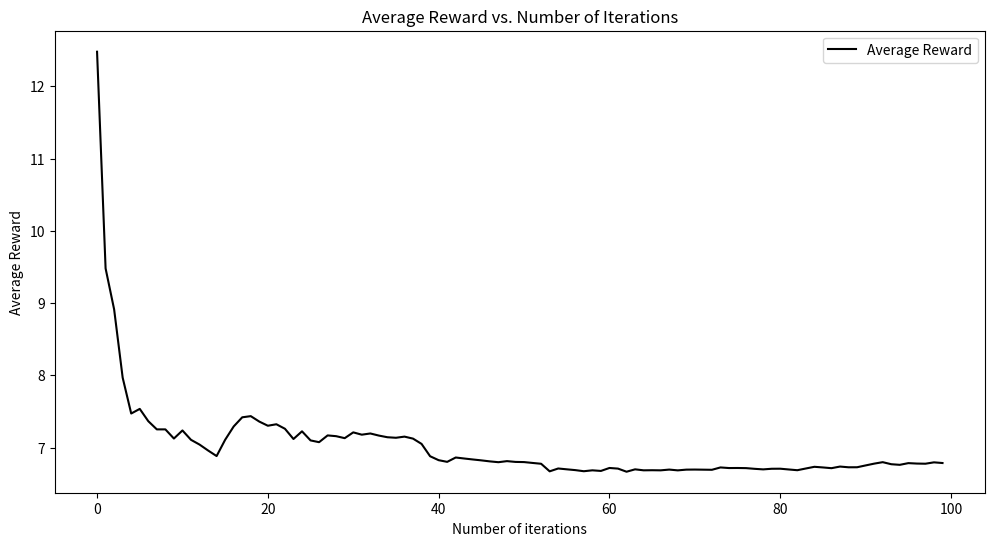

The matplotlib source for this figure:
import random
import math
import matplotlib.pyplot as plt

# Data for different treatments
Green = [4.77317728, 5.99791051, 5.76776377, 4.47913849, 6.21411927,
         6.84915318, 8.44082357, 6.15266159, 6.97135381, 7.43452167]

Blue = [6.00449072, 3.34005839, 6.71096916, 4.11113061, 5.68416528,
        3.88539945, 3.51181469, 3.67426432, 4.98069804, 4.41366311]

Red = [6.36086896, 5.65584783, 7.62912922, 13.29826146, 5.99876216,
       8.14484021, 9.74488991, 6.616229, 14.26793535, 0.98932393]
 
# Initial values
QG = [15] 
QB = [15]  
QR = [15] 

# Number of times each choice has been selected
N_counts = [0, 0, 0]  # NG, NB, NR

# Constant level parameter
C = 2

# Lists to track the evolution of average rewards
average_rewards = []

# Choose action function using Upper Confidence Bound (UCB)
def choose_action_ucb(QG, QB, QR, N_counts, C, t):
    Q_values = [QG[-1], QB[-1], QR[-1]]  # Get the last Q value of each action
    ucb_values = []  # Initialize an empty list for UCB values

    # Loop through each action's Q value and count
    for q, n in zip(Q_values, N_counts):
        # Calculate the UCB value for the action
        ucb = q + C * math.sqrt(math.log(t) / (n + 1))

        # Append the UCB value to the list
        ucb_values.append(ucb)
    
    # Find the action with the maximum UCB value and return its index
    return ucb_values.index(max(ucb_values))

# Reward function
def get_reward(action):
    if action == 0:
        return random.choice(Green)
    elif action == 1:
        return random.choice(Blue)
    else:
        return random.choice(Red)

# Main loop
for t in range(1, 101):  # Loop 100 times
    action = choose_action_ucb(QG, QB, QR, N_counts, C, t)
    reward = get_reward(action)

    # Update Q values based on the incremental update rule
    if action == 0:
        N_counts[0] += 1
        QG.append(QG[-1] + (1 / N_counts[0]) * (reward - QG[-1]))
    elif action == 1:
        N_counts[1] += 1
        QB.append(QB[-1] + (1 / N_counts[1]) * (reward - QB[-1]))
    else:
        N_counts[2] += 1
        QR.append(QR[-1] + (1 / N_counts[2]) * (reward - QR[-1]))

    # Calculate the average reward at each time step
    average_reward = sum([QG[-1], QB[-1], QR[-1]]) / 3
    average_rewards.append(average_reward)

# Generate the plot for average rewards
plt.figure(figsize=(12, 6))
plt.plot(range(len(average_rewards)), average_rewards, label='Average Reward', color='black')

plt.xlabel('Number of iterations')
plt.ylabel('Average Reward')
plt.title('Average Reward vs. Number of Iterations')
plt.legend()
plt.savefig('avg_rewards.png')
plt.show()  # Display the figure
